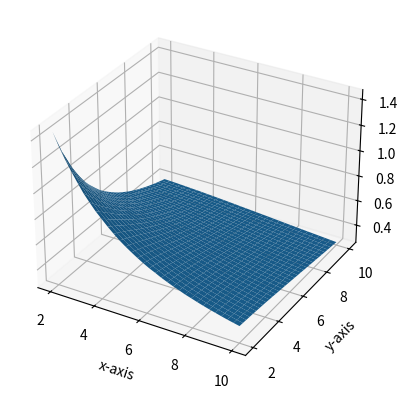

Recreate this plot in Python.
import numpy as np
import math
import matplotlib.pyplot as pt
from mpl_toolkits.mplot3d import Axes3D
from scipy.integrate import dblquad


######## ######## ####### #######
# PARAMETERS

intgXA = -1
intgXB = 1
intgYA = -1
intgYB = 1
	# the area of integration

phiXA = 2
phiXB = 10
phiYA = 2
phiYB = 10
	# the domain of the function phi

numMPPlot = 1e4
	# number of ponts to use in one dimension
# numMPOne = 1e5
# 	# number of points to use for single calculation
numGrid = 32
	# number of x, y input points to plot

######## ######## ####### #######


######## ######## ####### #######
# ANCILLARY FUNCTIONS

# the function being integrated at point (10,10)
def f10(x, y) :

	arg1 = math.pow( (10 - x), 2)
	arg2 = math.pow( (10 - y), 2)
	final = math.pow( (arg1 + arg2), -0.5)

	return final
#end def ####### ####### ########

# Monte Carlo applied to the integral
def phiMonteCarlo(xHat, yHat, MCAccuracy) :

	area = (intgXB - intgXA) * (intgYB - intgYA)

	x = np.random.uniform(intgXA, intgXB, int(MCAccuracy))
	y = np.random.uniform(intgYA, intgYB, int(MCAccuracy))

	arg1 = np.power( np.subtract(xHat, x), 2 )
	arg2 = np.power( np.subtract(yHat, y), 2 )
	funcVal = np.power( np.add(arg1, arg2), -0.5 )

	volume = np.multiply(funcVal, area)
	avgVal = np.mean(volume)

	return avgVal
#end def ####### ####### ########


######## ######## ####### #######
# PRIMARY FUNCTION

print("")

# Calculate phi(10,10) using built-in library
pot_10_10 = dblquad(f10, intgXA, intgXB, lambda x:intgYA, lambda x:intgYB)[0]

# Create the grid over which to plot phi(x,y)
xPoints = np.linspace(2, 10, numGrid)
yPoints = np.linspace(2, 10, numGrid)
X, Y = np.meshgrid(xPoints, yPoints)

# Calculate phi values using Monte Carlo method
phiVals = np.zeros( (len(xPoints), len(yPoints)) )
for xi in range(len(xPoints)) :
	for yi in range(len(yPoints)) :
		phiVals[xi, yi] = phiMonteCarlo(xPoints[xi], yPoints[yi], numMPPlot)
#end with
print("phi(10,10) using scipy library: {:.6f}".format(pot_10_10))
print("phi(10,10) w/ loose Monte Carlo: {:.6f}".format(phiVals[len(xPoints)-1,len(yPoints)-1]))

# Plot the function phi over X, Y
fig = pt.figure()
ax = fig.add_subplot(111, projection='3d')
ax.plot_surface(X, Y, phiVals)
ax.set_xlabel('x-axis')
ax.set_ylabel('y-axis')
ax.set_zlabel('phi(x,y)')

pt.show()